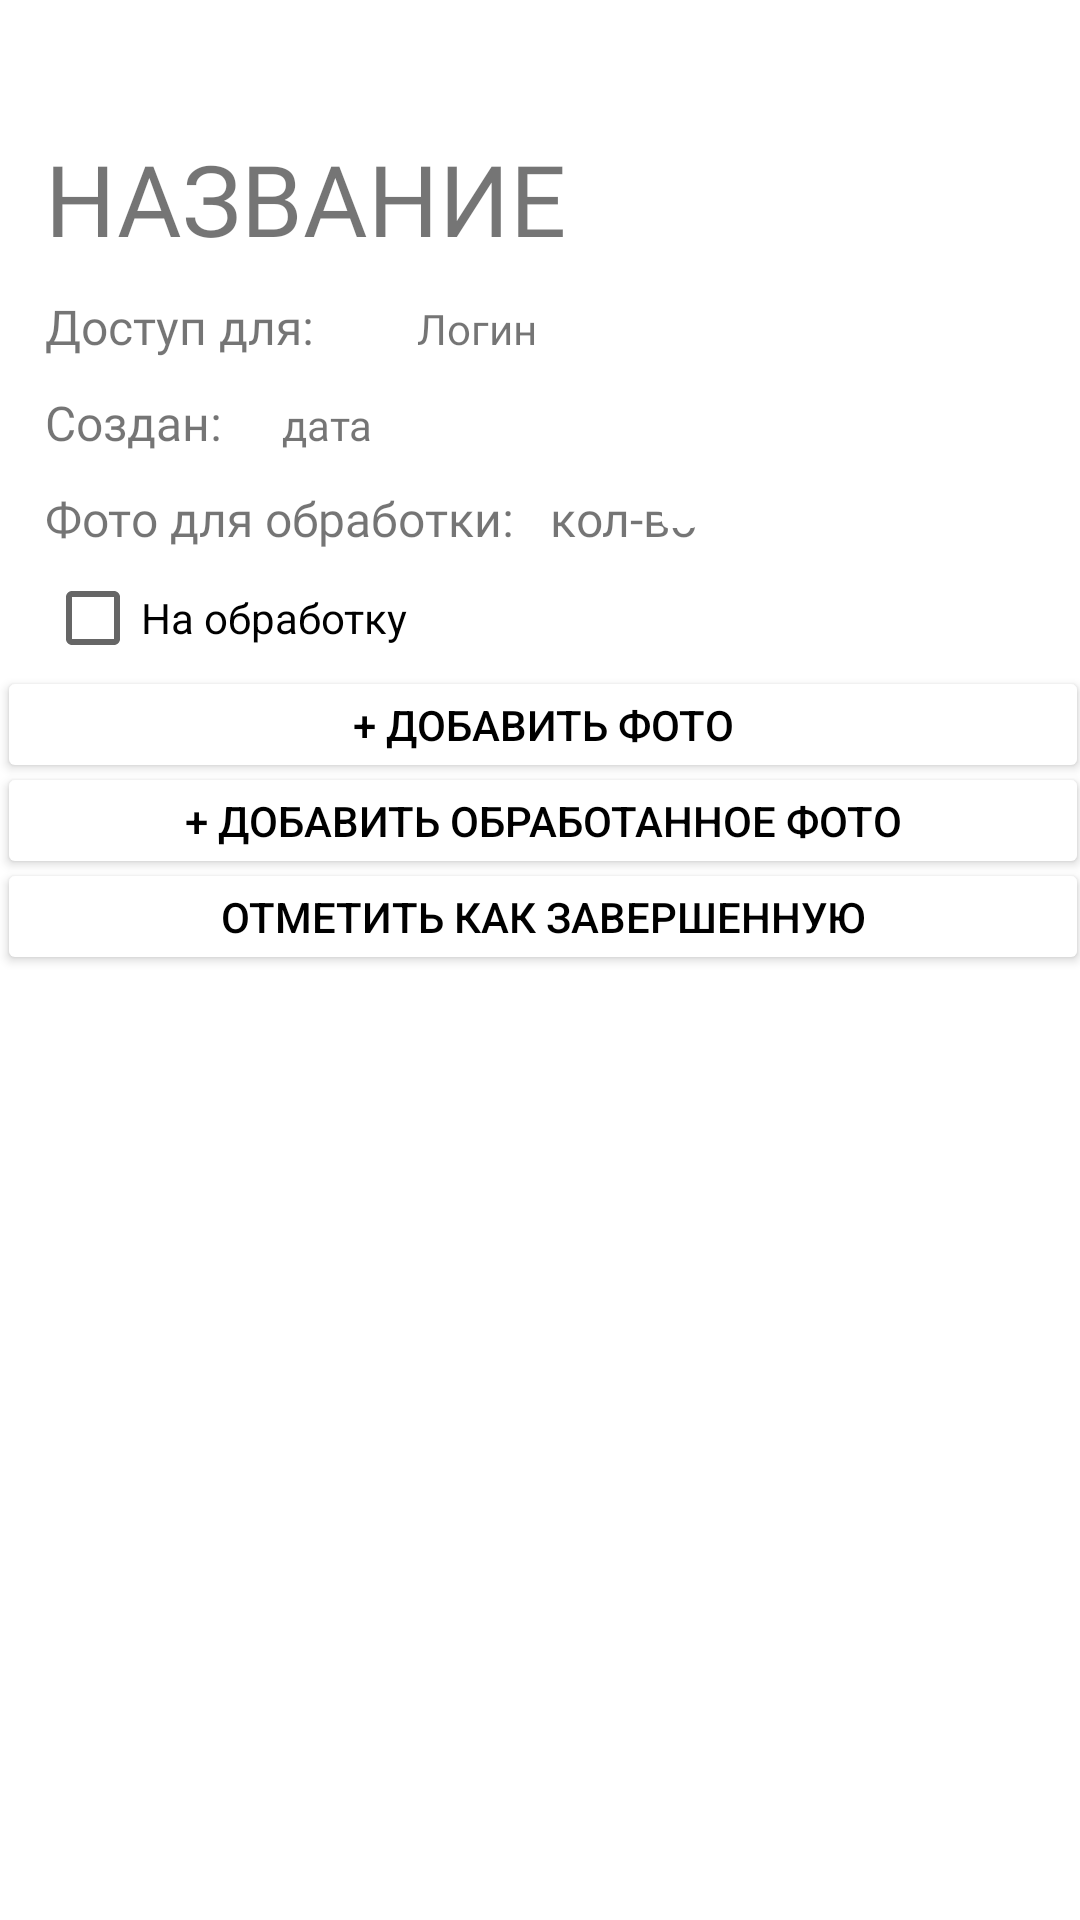

Android layout source for this screen:
<!-- AndroidManifest.xml: application theme Theme.Diplom -->
<!-- res/layout/detail_photosession_activity.xml -->
<?xml version="1.0" encoding="utf-8"?>
<androidx.constraintlayout.widget.ConstraintLayout xmlns:android="http://schemas.android.com/apk/res/android"
    xmlns:app="http://schemas.android.com/apk/res-auto"
    xmlns:tools="http://schemas.android.com/tools"
    android:layout_width="match_parent"
    android:layout_height="match_parent"
    android:id="@+id/layout_detailphotosession"
    >

    <TextView
        android:id="@+id/textName"
        android:layout_width="wrap_content"
        android:layout_height="wrap_content"
        android:layout_marginTop="44dp"
        android:fontFamily="@font/laila_light"
        android:text="Название"
        android:textAllCaps="true"
        android:textSize="33dp"
        app:layout_constraintEnd_toEndOf="parent"
        app:layout_constraintHorizontal_bias="0.081"
        app:layout_constraintStart_toStartOf="parent"
        app:layout_constraintTop_toTopOf="parent" />

    <TextView
        android:id="@+id/textDate"
        android:layout_width="wrap_content"
        android:layout_height="wrap_content"
        android:layout_marginTop="34dp"
        android:layout_marginLeft="20dp"
        android:fontFamily="@font/laila_light"
        android:text="дата"
        app:layout_constraintEnd_toEndOf="parent"
        app:layout_constraintHorizontal_bias="0.0"
        app:layout_constraintStart_toEndOf="@+id/textDateCr"
        app:layout_constraintTop_toTopOf="@+id/textDost" />

    <TextView
        android:id="@+id/textDost"
        android:layout_width="wrap_content"
        android:layout_height="wrap_content"
        android:layout_marginTop="54dp"
        android:fontFamily="@font/laila_light"
        android:text="Доступ для:"
        android:textSize="16dp"
        app:layout_constraintEnd_toEndOf="parent"
        app:layout_constraintHorizontal_bias="0.0"
        app:layout_constraintStart_toStartOf="@+id/textName"
        app:layout_constraintTop_toTopOf="@+id/textName" />


    <TextView
        android:id="@+id/textDateCr"
        android:layout_width="wrap_content"
        android:layout_height="wrap_content"
        android:layout_marginTop="32dp"
        android:fontFamily="@font/laila_light"
        android:text="Создан:"
        android:textSize="16dp"
        app:layout_constraintEnd_toEndOf="@+id/textDate"
        app:layout_constraintHorizontal_bias="0.0"
        app:layout_constraintStart_toStartOf="@+id/textName"
        app:layout_constraintTop_toTopOf="@+id/textDost" />


    <TextView
        android:id="@+id/textNum"
        android:layout_width="wrap_content"
        android:layout_height="wrap_content"
        android:layout_marginTop="32dp"
        android:fontFamily="@font/laila_light"
        android:text="Фото для обработки:"
        android:textSize="16dp"
        app:layout_constraintEnd_toEndOf="@+id/textDate"
        app:layout_constraintHorizontal_bias="0.0"
        app:layout_constraintStart_toStartOf="@+id/textName"
        app:layout_constraintTop_toTopOf="@+id/textDateCr" />

    <TextView
        android:id="@+id/Num"
        android:layout_width="wrap_content"
        android:layout_height="wrap_content"
        android:layout_marginTop="32dp"
        android:layout_marginLeft="12dp"
        android:fontFamily="@font/laila_light"
        android:text="кол-во"
        android:textSize="16dp"
        app:layout_constraintStart_toEndOf="@+id/textNum"
        app:layout_constraintHorizontal_bias="0.0"

        app:layout_constraintTop_toTopOf="@+id/textDateCr" />

    <EditText
        android:id="@+id/EditNum"
        android:layout_width="wrap_content"
        android:layout_height="wrap_content"
        android:layout_marginTop="20dp"
        android:layout_marginLeft="12dp"
        android:fontFamily="@font/laila_light"
        android:text="кол-во"
        android:textSize="16dp"
        android:inputType="number"
        android:visibility="gone"
        app:layout_constraintStart_toEndOf="@+id/textNum"
        app:layout_constraintHorizontal_bias="0.0"

        app:layout_constraintTop_toTopOf="@+id/textDateCr" />


    <TextView
        android:id="@+id/textView4"
        android:layout_width="wrap_content"
        android:layout_height="wrap_content"
        android:layout_marginTop="56dp"
        android:fontFamily="@font/laila_medium"
        android:layout_marginRight="20dp"
        android:text="Логин"
        app:layout_constraintEnd_toEndOf="@+id/imageButton2"
        app:layout_constraintHorizontal_bias="0.773"
        app:layout_constraintStart_toEndOf="@+id/textDost"
        app:layout_constraintTop_toTopOf="@+id/textName" />

    <EditText
        android:id="@+id/editLogin"
        android:layout_width="wrap_content"
        android:layout_height="wrap_content"
        android:layout_marginTop="46dp"
        android:fontFamily="@font/laila_medium"
        android:text="Логин"
        android:textSize="14sp"
        android:layout_marginRight="20dp"
        android:visibility="gone"
        app:layout_constraintEnd_toEndOf="@+id/button6"

        app:layout_constraintStart_toEndOf="@+id/textDost"
        app:layout_constraintTop_toTopOf="@+id/textName" />



    <ImageButton
        android:id="@+id/imageButton2"
        android:layout_width="20dp"
        android:layout_height="20dp"
        android:layout_marginTop="54dp"
        android:layout_marginLeft="10dp"
        android:backgroundTint="@color/white"

        app:layout_constraintStart_toEndOf="@+id/textView4"
        app:layout_constraintTop_toTopOf="@+id/textName"
        app:srcCompat="@drawable/baseline_edit_24" />

    <ImageButton
        android:id="@+id/imageButtonNum"
        android:layout_width="20dp"
        android:layout_height="20dp"
        android:layout_marginTop="32dp"
        android:layout_marginRight="90dp"
        android:backgroundTint="@color/white"
        app:layout_constraintEnd_toEndOf="parent"
        app:layout_constraintStart_toStartOf="@+id/Num"
        app:layout_constraintTop_toTopOf="@+id/textDateCr"
        app:srcCompat="@drawable/baseline_edit_24" />


    <Button
        android:id="@+id/buttonOKNum"
        android:layout_width="64dp"
        android:layout_height="33dp"
        android:layout_marginStart="44dp"
        android:layout_marginTop="30dp"
        android:backgroundTint="@color/black"
        android:text="OK"
        android:textSize="10dp"
        android:visibility="gone"
        app:layout_constraintEnd_toEndOf="parent"
        app:layout_constraintStart_toStartOf="@+id/EditNum"
        app:layout_constraintTop_toTopOf="@+id/textDateCr" />


    <Button
        android:id="@+id/button5"
        android:layout_width="364dp"
        android:layout_height="39dp"
        android:layout_marginTop="40dp"
        android:backgroundTint="@color/white"
        android:text="+ ДОБАВИТЬ ФОТО"
        android:textColor="@color/black"
        android:textSize="14dp"
        app:layout_constraintEnd_toEndOf="parent"
        app:layout_constraintHorizontal_bias="0.34"
        app:layout_constraintStart_toStartOf="parent"
        app:layout_constraintTop_toTopOf="@+id/checkBox" />

    <Button
        android:id="@+id/buttonProcess"
        android:layout_width="364dp"
        android:layout_height="39dp"
        android:layout_marginTop="32dp"
        android:backgroundTint="@color/white"
        android:text="+ ДОБАВИТЬ ОБРАБОТАННОЕ ФОТО"
        android:textColor="@color/black"
        android:textSize="14dp"
        app:layout_constraintEnd_toEndOf="parent"
        app:layout_constraintHorizontal_bias="0.34"
        app:layout_constraintStart_toStartOf="parent"
        app:layout_constraintTop_toTopOf="@+id/button5" />

    <Button
        android:id="@+id/buttonEnd"
        android:layout_width="364dp"
        android:layout_height="39dp"
        android:layout_marginTop="32dp"
        android:backgroundTint="@color/white"
        android:text="ОТМЕТИТЬ КАК ЗАВЕРШЕННУЮ"
        android:textColor="@color/black"
        android:textSize="14dp"
        app:layout_constraintEnd_toEndOf="parent"
        app:layout_constraintHorizontal_bias="0.34"
        app:layout_constraintStart_toStartOf="parent"
        app:layout_constraintTop_toTopOf="@+id/buttonProcess" />


    <Button
        android:id="@+id/button6"
        android:layout_width="64dp"
        android:layout_height="33dp"
        android:layout_marginLeft="13dp"
        android:layout_marginTop="54dp"
        android:backgroundTint="@color/black"
        android:text="OK"
        android:textSize="10dp"
        android:visibility="gone"
        app:layout_constraintStart_toEndOf="@+id/editLogin"
        app:layout_constraintTop_toTopOf="@+id/textName" />

    <androidx.recyclerview.widget.RecyclerView
        android:id="@+id/recyclerImage"
        android:layout_width="match_parent"
        android:layout_height="0dp"


        android:layout_marginTop="45dp"
        app:layout_constraintStart_toStartOf="@+id/textName"
        app:layout_constraintTop_toTopOf="@+id/buttonEnd"
        app:layout_constraintBottom_toBottomOf="parent"
        app:layout_constraintEnd_toEndOf="parent"/>

    <CheckBox
        android:id="@+id/checkBox"
        android:layout_width="wrap_content"
        android:layout_height="wrap_content"
        android:text="На обработку"
        android:layout_marginTop="20dp"

        app:layout_constraintStart_toStartOf="@+id/textNum"
        app:layout_constraintTop_toTopOf="@+id/textNum"
        />

    
</androidx.constraintlayout.widget.ConstraintLayout>
<!-- resources referenced by this layout -->
<resources>
  <!-- mipmap ic_photosession: webp bitmap (mipmap-hdpi, 7234 bytes) -->
  <style name="Theme.Diplom" parent="Theme.MaterialComponents.DayNight.DarkActionBar">
          
          <item name="colorPrimary">#000000</item>
          <item name="colorPrimaryVariant">@color/purple_700</item>
          <item name="colorOnPrimary">@color/white</item>
          
          <item name="colorSecondary">@color/teal_200</item>
          <item name="colorSecondaryVariant">@color/teal_700</item>
          <item name="colorOnSecondary">@color/black</item>
          
          <item name="android:statusBarColor">#000000</item>
          
      </style>
  <!-- not gathered from this repository: default colours our renderer supplied (Android Studio template values) -->
  <color name="purple_700">#FF3700B3</color>
  <color name="teal_200">#FF03DAC5</color>
  <color name="teal_700">#FF018786</color>
  <color name="black">#FF000000</color>
  <color name="white">#FFFFFFFF</color>
</resources>
